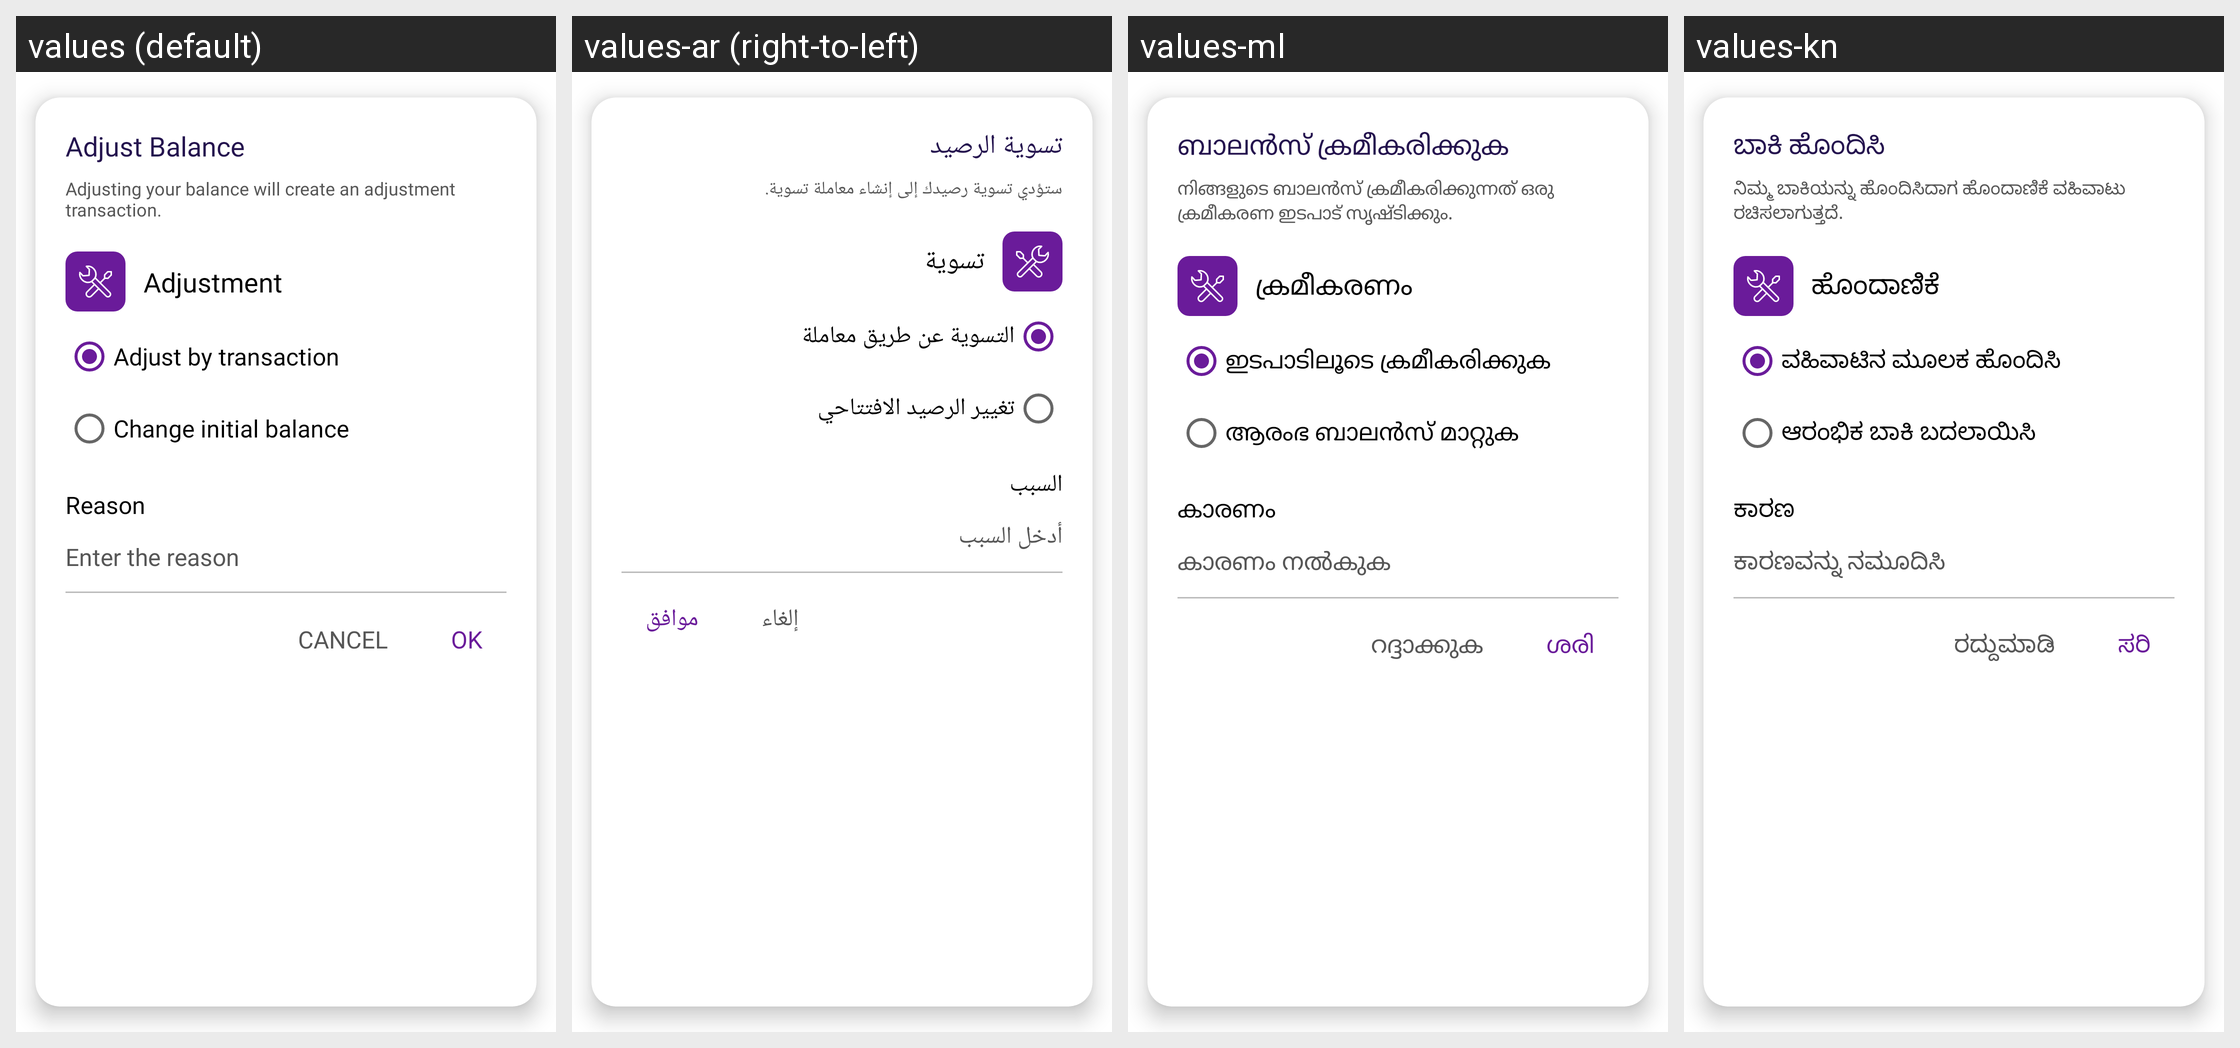

The same Android screen rendered under several of its app's locales, left to right. List the strings drawn on it with the default value and each locale's translation.
Android screen res/layout/dialog_adjust_balance.xml rendered under 4 locales, left to right: values (default), values-ar (right-to-left), values-ml, values-kn. Device: Nexus 5 (rendered at 1080×1920; each locale shown at half size, 540×960, under a caption strip naming it); theme Theme.MoneyTracker.
Other locales in the repository, not shown: values-bn, values-cs, values-de, values-el, values-es, values-fa, values-fr, values-hi, values-in, values-it, values-ja, values-ko, values-ms, values-pl, values-pt-rBR, values-ro, values-ru, values-ta-rIN, values-te, values-th, values-tr, values-uk, values-vi, values-zh-rCN, values-zh-rTW.
Strings drawn on this screen, with the default value and each locale's value (text and hints the layout hard-codes, and strings that could not be matched under every locale, appear in the picture but are not listed):

adjust_balance
  values: Adjust Balance
  values-ar: تسوية الرصيد
  values-ml: ബാലൻസ് ക്രമീകരിക്കുക
  values-kn: ಬಾಕಿ ಹೊಂದಿಸಿ

adjust_by_transaction_hint
  values: Adjusting your balance will create an adjustment transaction.
  values-ar: ستؤدي تسوية رصيدك إلى إنشاء معاملة تسوية.
  values-ml: നിങ്ങളുടെ ബാലൻസ് ക്രമീകരിക്കുന്നത് ഒരു ക്രമീകരണ ഇടപാട് സൃഷ്ടിക്കും.
  values-kn: ನಿಮ್ಮ ಬಾಕಿಯನ್ನು ಹೊಂದಿಸಿದಾಗ ಹೊಂದಾಣಿಕೆ ವಹಿವಾಟು ರಚಿಸಲಾಗುತ್ತದೆ.

adjustment
  values: Adjustment
  values-ar: تسوية
  values-ml: ക്രമീകരണം
  values-kn: ಹೊಂದಾಣಿಕೆ

adjust_by_transaction
  values: Adjust by transaction
  values-ar: التسوية عن طريق معاملة
  values-ml: ഇടപാടിലൂടെ ക്രമീകരിക്കുക
  values-kn: ವಹಿವಾಟಿನ ಮೂಲಕ ಹೊಂದಿಸಿ

change_initial_amount
  values: Change initial balance
  values-ar: تغيير الرصيد الافتتاحي
  values-ml: ആരംഭ ബാലൻസ് മാറ്റുക
  values-kn: ಆರಂಭಿಕ ಬಾಕಿ ಬದಲಾಯಿಸಿ

reason
  values: Reason
  values-ar: السبب
  values-ml: കാരണം
  values-kn: ಕಾರಣ

enter_the_reason
  values: Enter the reason
  values-ar: أدخل السبب
  values-ml: കാരണം നൽകുക
  values-kn: ಕಾರಣವನ್ನು ನಮೂದಿಸಿ

cancel
  values: Cancel
  values-ar: إلغاء
  values-ml: റദ്ദാക്കുക
  values-kn: ರದ್ದುಮಾಡಿ

ok
  values: OK
  values-ar: موافق
  values-ml: ശരി
  values-kn: ಸರಿ
